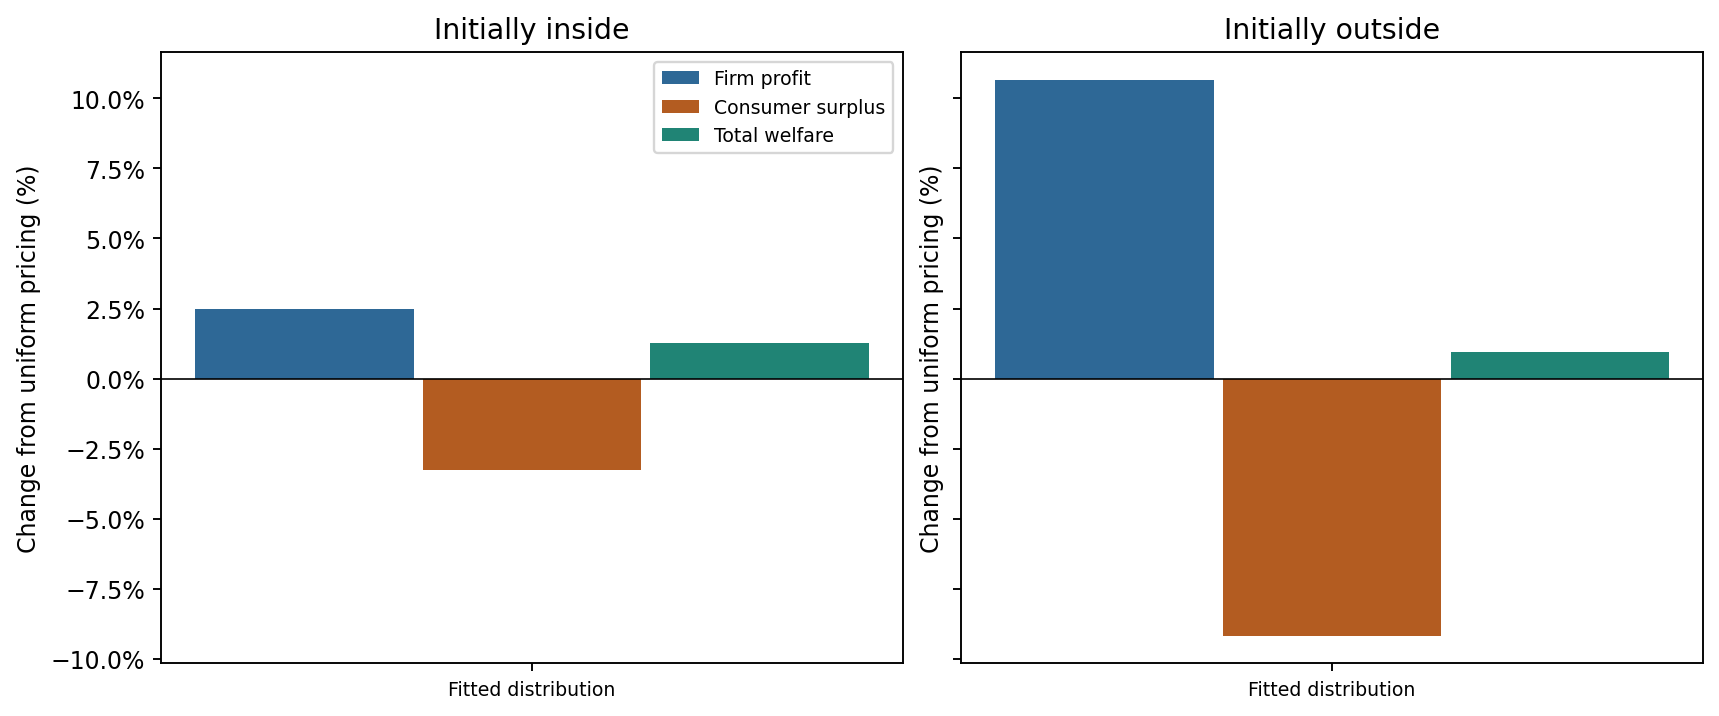

The table this chart was drawn from, first rows:
scenario, h0, revenue, profit, consumer_surplus, total_welfare, quantity1, quantity2, quantity, undiscounted_quantity, zero_outside_consumer_surplus, zero_outside_total_welfare, consumer_surplus_winner_share, total_welfare_winner_share
Fitted distribution, j, 0.03995, 0.03995, -0.01411, 0.02584, 0.02409, -0.0009394, 0.02315, 0.02315, -0.009365, 0.03059, 0.6, 0.6
Fitted distribution, 0, 0.1041, 0.1041, -0.08615, 0.01792, 0.01361, 0.0687, 0.08231, 0.08231, 0.08284, 0.1869, 0.643, 0.8
